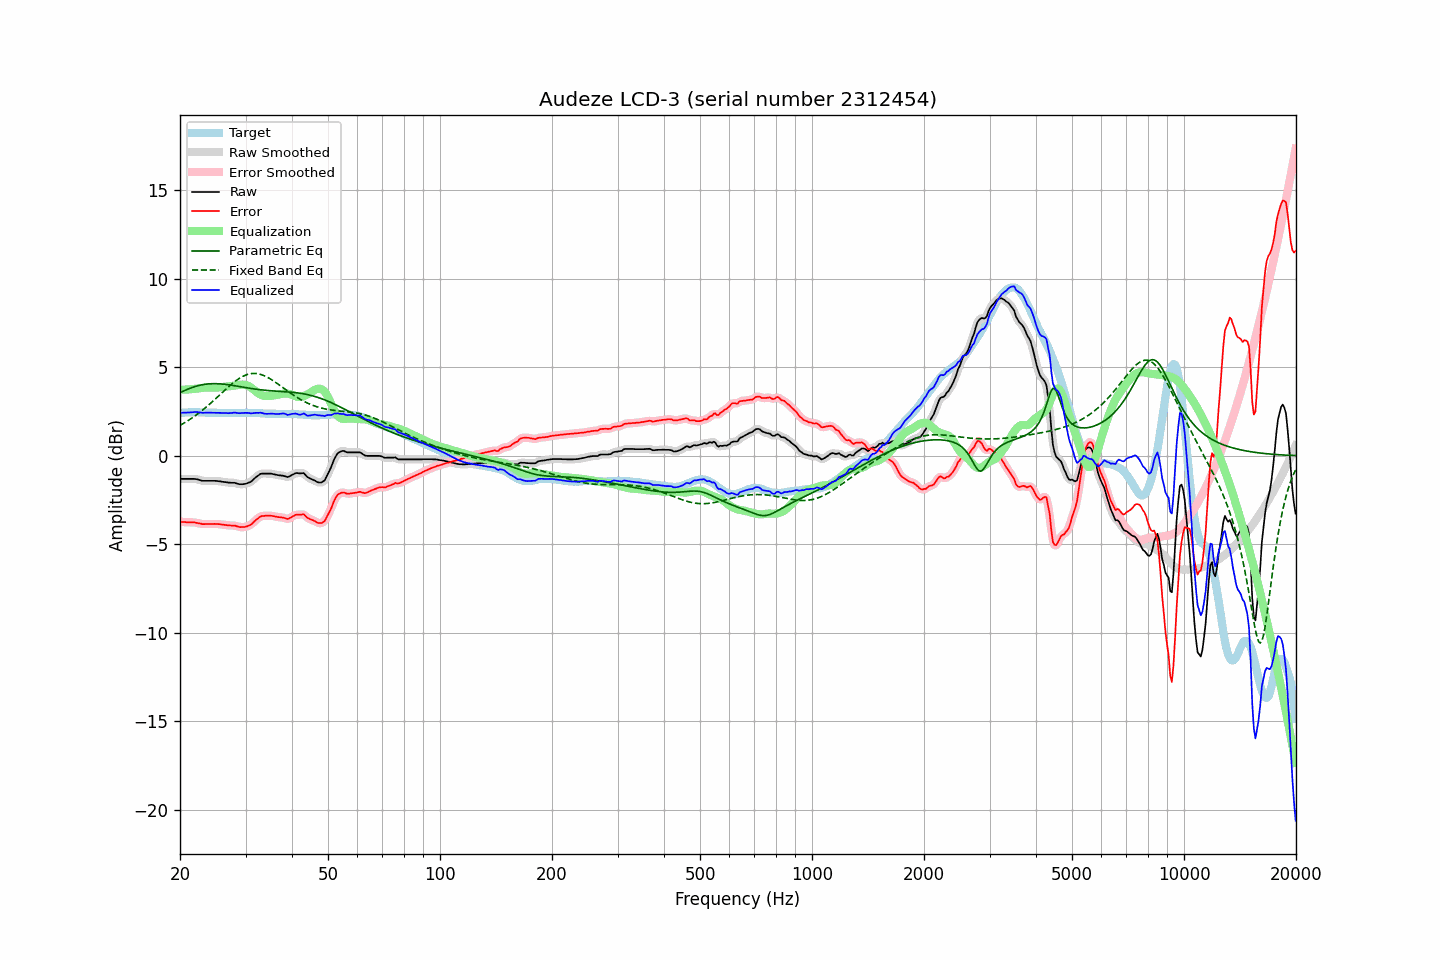

Values plotted in this chart, from the file beside it:
frequency, raw, error, smoothed, error_smoothed, equalization, parametric_eq, fixed_band_eq, equalized_raw, equalized_smoothed, target
20.00, -1.30, -3.72, -1.30, -3.72, 3.73, 3.56, 1.72, 2.43, 2.43, 2.42
20.20, -1.30, -3.73, -1.30, -3.73, 3.73, 3.61, 1.77, 2.43, 2.43, 2.43
20.40, -1.30, -3.74, -1.30, -3.74, 3.74, 3.65, 1.82, 2.43, 2.43, 2.44
20.61, -1.30, -3.74, -1.30, -3.74, 3.74, 3.69, 1.88, 2.43, 2.43, 2.44
20.81, -1.30, -3.75, -1.30, -3.75, 3.74, 3.73, 1.93, 2.44, 2.44, 2.45
21.02, -1.30, -3.75, -1.30, -3.75, 3.75, 3.77, 1.99, 2.44, 2.44, 2.45
21.23, -1.30, -3.76, -1.30, -3.76, 3.75, 3.81, 2.05, 2.45, 2.45, 2.46
21.44, -1.30, -3.76, -1.30, -3.76, 3.76, 3.84, 2.11, 2.46, 2.46, 2.46
21.66, -1.30, -3.76, -1.30, -3.76, 3.77, 3.87, 2.17, 2.46, 2.46, 2.46
21.87, -1.30, -3.76, -1.31, -3.77, 3.78, 3.90, 2.23, 2.47, 2.47, 2.46
22.09, -1.31, -3.78, -1.32, -3.78, 3.79, 3.93, 2.30, 2.48, 2.47, 2.47
22.31, -1.33, -3.80, -1.33, -3.80, 3.80, 3.95, 2.36, 2.47, 2.47, 2.47
22.54, -1.36, -3.82, -1.36, -3.82, 3.82, 3.98, 2.43, 2.45, 2.45, 2.46
22.76, -1.38, -3.83, -1.39, -3.84, 3.83, 4.00, 2.50, 2.44, 2.44, 2.45
22.99, -1.41, -3.86, -1.41, -3.85, 3.84, 4.01, 2.58, 2.42, 2.43, 2.44
23.22, -1.41, -3.86, -1.41, -3.85, 3.85, 4.03, 2.65, 2.43, 2.43, 2.44
23.45, -1.41, -3.85, -1.42, -3.85, 3.85, 4.04, 2.73, 2.44, 2.43, 2.43
23.69, -1.41, -3.85, -1.41, -3.85, 3.85, 4.05, 2.80, 2.44, 2.44, 2.43
23.92, -1.41, -3.85, -1.41, -3.85, 3.85, 4.06, 2.88, 2.44, 2.44, 2.43
24.16, -1.41, -3.85, -1.41, -3.85, 3.85, 4.07, 2.96, 2.43, 2.43, 2.43
24.40, -1.41, -3.85, -1.41, -3.85, 3.85, 4.07, 3.04, 2.43, 2.43, 2.43
24.65, -1.41, -3.85, -1.41, -3.85, 3.85, 4.07, 3.13, 2.43, 2.43, 2.43
24.89, -1.41, -3.85, -1.42, -3.85, 3.85, 4.07, 3.21, 2.44, 2.43, 2.43
25.14, -1.42, -3.85, -1.42, -3.85, 3.85, 4.07, 3.29, 2.43, 2.43, 2.43
25.39, -1.43, -3.85, -1.43, -3.86, 3.86, 4.07, 3.38, 2.43, 2.43, 2.42
25.65, -1.44, -3.86, -1.45, -3.87, 3.87, 4.06, 3.46, 2.43, 2.42, 2.42
25.91, -1.46, -3.88, -1.46, -3.88, 3.88, 4.06, 3.55, 2.42, 2.42, 2.42
26.16, -1.47, -3.89, -1.47, -3.89, 3.89, 4.05, 3.63, 2.42, 2.42, 2.42
26.43, -1.48, -3.90, -1.49, -3.90, 3.90, 4.04, 3.72, 2.42, 2.41, 2.42
26.69, -1.49, -3.91, -1.50, -3.91, 3.91, 4.03, 3.80, 2.41, 2.41, 2.42
26.96, -1.51, -3.93, -1.51, -3.92, 3.92, 4.01, 3.88, 2.40, 2.41, 2.42
27.23, -1.51, -3.93, -1.52, -3.93, 3.93, 4.00, 3.96, 2.41, 2.41, 2.42
27.50, -1.52, -3.94, -1.52, -3.94, 3.94, 3.99, 4.04, 2.41, 2.42, 2.42
27.77, -1.52, -3.94, -1.52, -3.94, 3.95, 3.97, 4.11, 2.43, 2.43, 2.41
28.05, -1.52, -3.94, -1.53, -3.95, 3.97, 3.96, 4.19, 2.44, 2.43, 2.41
28.33, -1.55, -3.97, -1.55, -3.97, 3.98, 3.94, 4.25, 2.43, 2.43, 2.41
28.62, -1.58, -4.00, -1.58, -3.99, 4.00, 3.93, 4.32, 2.41, 2.42, 2.41
28.90, -1.60, -4.03, -1.60, -4.02, 4.01, 3.91, 4.38, 2.40, 2.41, 2.42
29.19, -1.60, -4.02, -1.61, -4.03, 4.02, 3.89, 4.43, 2.41, 2.41, 2.42
29.48, -1.60, -4.02, -1.60, -4.03, 4.02, 3.88, 4.48, 2.42, 2.42, 2.42
29.78, -1.59, -4.02, -1.59, -4.02, 4.02, 3.86, 4.53, 2.42, 2.42, 2.43
30.08, -1.57, -4.00, -1.57, -4.00, 4.00, 3.85, 4.56, 2.43, 2.43, 2.43
30.38, -1.54, -3.97, -1.55, -3.97, 3.97, 3.83, 4.60, 2.42, 2.42, 2.43
30.68, -1.50, -3.93, -1.51, -3.94, 3.92, 3.82, 4.62, 2.42, 2.41, 2.43
30.99, -1.47, -3.90, -1.46, -3.88, 3.86, 3.80, 4.64, 2.39, 2.40, 2.42
31.30, -1.39, -3.82, -1.39, -3.82, 3.80, 3.79, 4.65, 2.40, 2.41, 2.42
31.61, -1.30, -3.73, -1.31, -3.73, 3.72, 3.78, 4.65, 2.42, 2.41, 2.42
31.93, -1.22, -3.65, -1.23, -3.65, 3.65, 3.76, 4.65, 2.43, 2.42, 2.42
32.24, -1.15, -3.56, -1.15, -3.56, 3.58, 3.75, 4.64, 2.43, 2.43, 2.41
32.57, -1.09, -3.50, -1.09, -3.49, 3.52, 3.74, 4.62, 2.42, 2.43, 2.41
32.89, -1.02, -3.43, -1.04, -3.44, 3.46, 3.73, 4.60, 2.44, 2.43, 2.41
33.22, -1.00, -3.40, -1.01, -3.41, 3.42, 3.72, 4.57, 2.42, 2.41, 2.39
33.55, -1.00, -3.40, -1.00, -3.39, 3.39, 3.71, 4.54, 2.39, 2.40, 2.39
33.89, -1.00, -3.39, -1.00, -3.39, 3.38, 3.70, 4.50, 2.37, 2.38, 2.38
34.23, -1.00, -3.38, -1.00, -3.38, 3.37, 3.69, 4.45, 2.37, 2.37, 2.38
34.57, -1.00, -3.38, -1.00, -3.38, 3.38, 3.68, 4.40, 2.37, 2.37, 2.38
34.92, -1.00, -3.38, -1.01, -3.38, 3.38, 3.68, 4.35, 2.38, 2.38, 2.38
35.27, -1.01, -3.39, -1.02, -3.39, 3.40, 3.67, 4.30, 2.38, 2.38, 2.37
35.62, -1.03, -3.41, -1.03, -3.40, 3.41, 3.66, 4.24, 2.37, 2.37, 2.37
35.97, -1.05, -3.42, -1.05, -3.42, 3.42, 3.66, 4.18, 2.36, 2.37, 2.37
... 635 more rows
